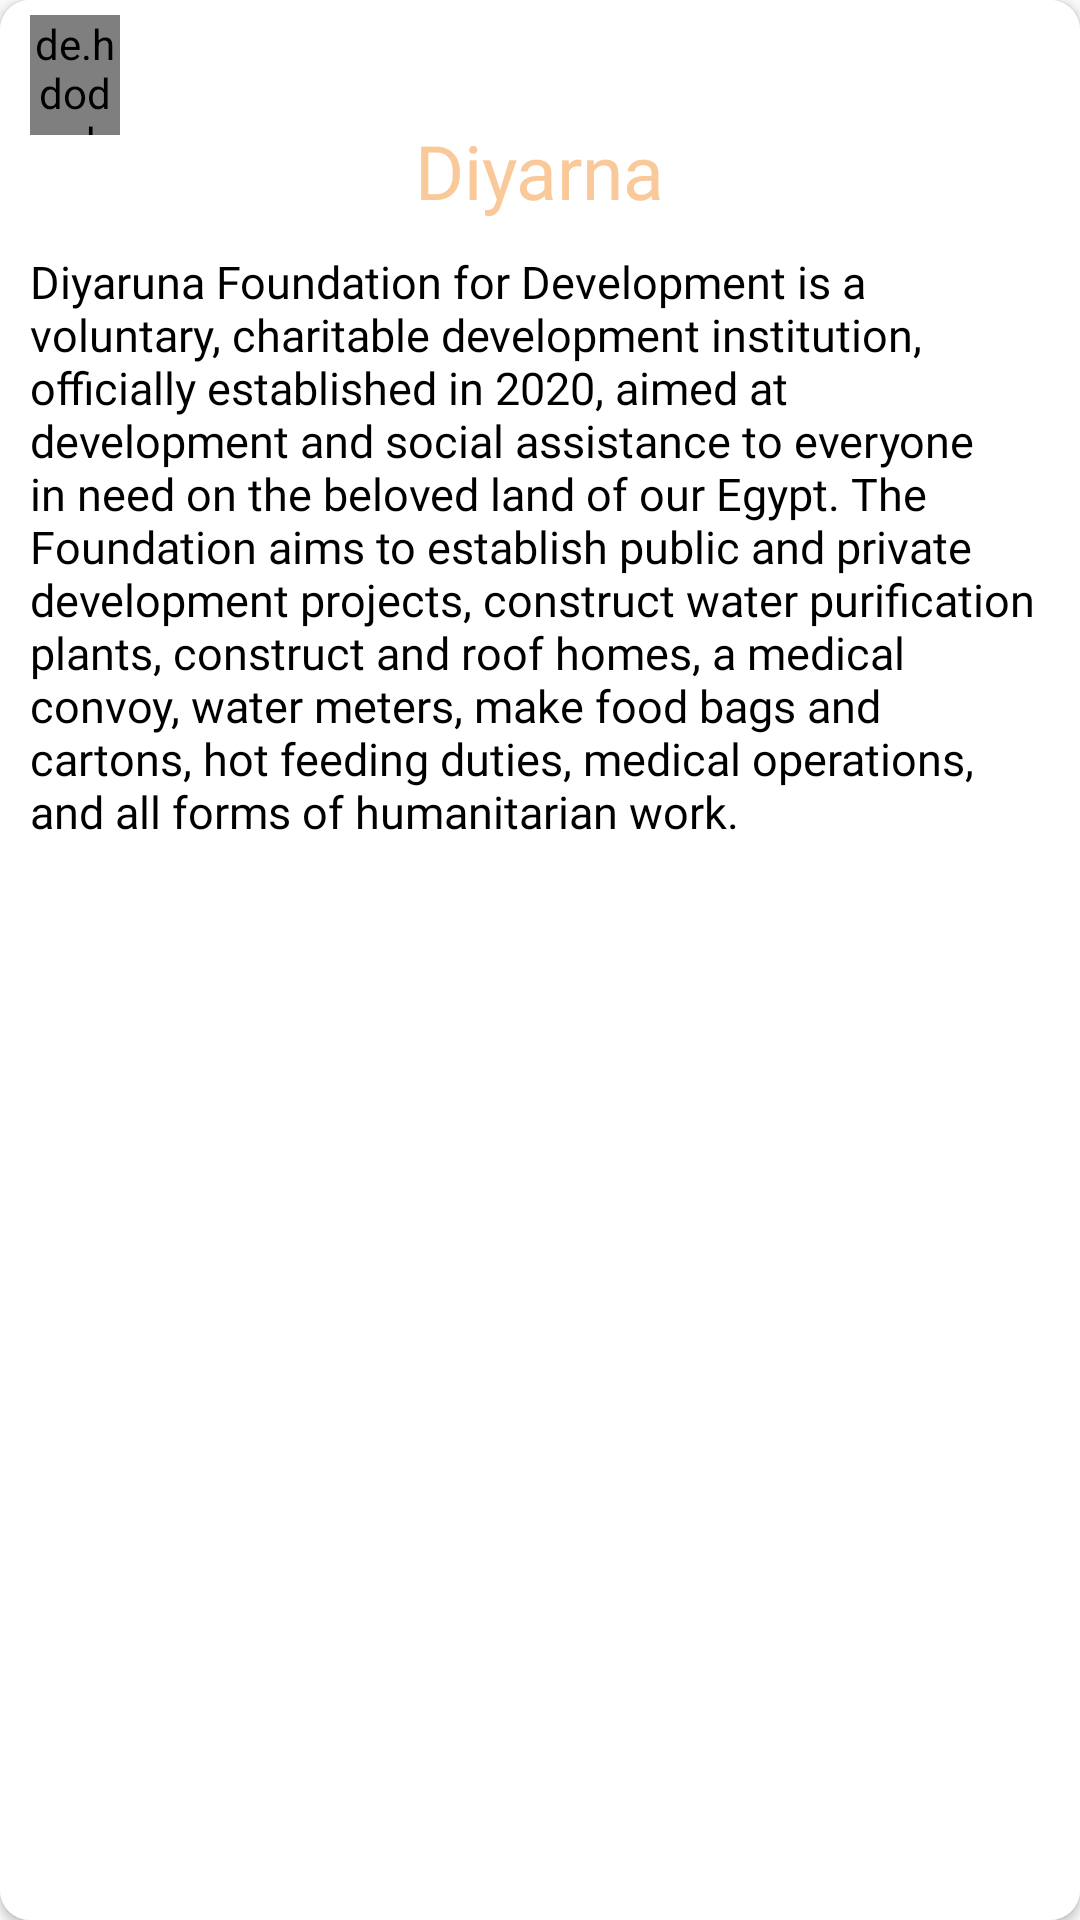

Here is an Android app screen rendered from its layout file. Give the layout XML and the strings, colors and styles it references.
<!-- AndroidManifest.xml: application theme Theme.Diyarna -->
<!-- res/layout/about_dialog.xml -->
<?xml version="1.0" encoding="utf-8"?>
<androidx.constraintlayout.widget.ConstraintLayout xmlns:android="http://schemas.android.com/apk/res/android"
    android:layout_width="match_parent"
    android:layout_height="match_parent"
    xmlns:app="http://schemas.android.com/apk/res-auto"
    android:background="@color/transparent">

    <androidx.cardview.widget.CardView
        android:layout_width="match_parent"
        android:layout_height="match_parent"
        app:cardCornerRadius="10dp">

        <androidx.constraintlayout.widget.ConstraintLayout
            android:layout_width="match_parent"
            android:layout_height="match_parent"
            android:background="@color/white">
        <de.hdodenhof.circleimageview.CircleImageView xmlns:app="http://schemas.android.com/apk/res-auto"
            android:id="@+id/close_back"
            android:layout_width="30dp"
            android:layout_height="30dp"
            android:src="@color/darkOrange"
            android:layout_margin="10dp"
            app:layout_constraintStart_toStartOf="parent"
            app:layout_constraintTop_toTopOf="parent" />

        <de.hdodenhof.circleimageview.CircleImageView xmlns:app="http://schemas.android.com/apk/res-auto"
            android:id="@+id/addCart"
            android:layout_width="30dp"
            android:layout_height="40dp"
            android:src="@drawable/ic_baseline_close_24"
            app:layout_constraintBottom_toBottomOf="@id/close_back"
            app:layout_constraintEnd_toEndOf="@id/close_back"
            app:layout_constraintStart_toStartOf="@id/close_back"
            app:layout_constraintTop_toTopOf="@id/close_back" />

    <TextView
        android:id="@+id/header"
        android:layout_width="wrap_content"
        android:layout_height="wrap_content"
        app:layout_constraintStart_toStartOf="parent"
        app:layout_constraintEnd_toEndOf="parent"
        app:layout_constraintTop_toBottomOf="@+id/close_back"
        android:text="@string/app_name"
        android:textSize="25dp"
        android:textColor="@color/colorAccent"
        android:fontFamily="@font/din_next_bold"/>

    <TextView
        android:id="@+id/details"
        android:layout_width="wrap_content"
        android:layout_height="wrap_content"
        android:fontFamily="@font/din_next_regular"
        android:padding="10dp"
        android:text="@string/about_details"
        android:textSize="15dp"
        android:textColor="@color/black"
        app:layout_constraintEnd_toEndOf="parent"
        app:layout_constraintStart_toStartOf="parent"
        app:layout_constraintTop_toBottomOf="@+id/header" />
        </androidx.constraintlayout.widget.ConstraintLayout>
    </androidx.cardview.widget.CardView>
</androidx.constraintlayout.widget.ConstraintLayout>
<!-- resources referenced by this layout -->
<resources>
  <color name="black">#FF000000</color>
  <color name="colorAccent">#f9c999</color>
  <color name="darkOrange">#be3403</color>
  <color name="transparent">@android:color/transparent</color>
  <color name="white">#FFFFFFFF</color>
  <string name="about_details">Diyaruna Foundation for Development is a voluntary, charitable development institution, officially established in 2020, aimed at development and social assistance to everyone in need on the beloved land of our Egypt. The Foundation aims to establish public and private development projects, construct water purification plants, construct and roof homes, a medical convoy, water meters, make food bags and cartons, hot feeding duties, medical operations, and all forms of humanitarian work.</string>
  <string name="app_name">Diyarna</string>
  <style name="Theme.Diyarna" parent="Theme.AppCompat.Light.DarkActionBar">
          
          <item name="colorPrimary">@color/colorPrimary</item>
          <item name="colorPrimaryVariant">@color/colorPrimaryDark</item>
          <item name="colorOnPrimary">@color/white</item>
          
          <item name="colorSecondary">@color/teal_200</item>
          <item name="colorSecondaryVariant">@color/teal_700</item>
          <item name="colorOnSecondary">@color/black</item>
          
          <item name="android:statusBarColor" tools:targetApi="l">?attr/background</item>
          
      </style>
  <color name="colorPrimary">#960709</color>
  <color name="colorPrimaryDark">#8E090A</color>
  <color name="teal_200">#FF03DAC5</color>
  <color name="teal_700">#FF018786</color>
</resources>
